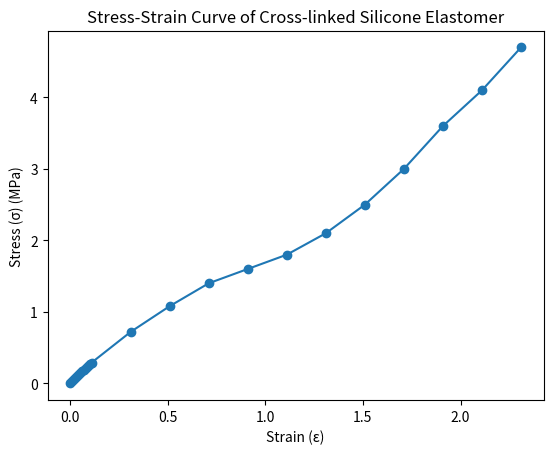

Source code (Python):
import numpy as np
import matplotlib.pyplot as plt

# define the variables
rho = 1.3 # density of the elastomer
N = 6.02214076e23 # Avogadro's number
A = 1 # cross-sectional area of the sample (arbitrary unit)
kB = 1.380649e-23 # Boltzmann constant
T = 298 # temperature in Kelvin
L = 1e-6 # contour length of the polymer (arbitrary unit)

# load the data from the table
epsilon = np.array([0.00, 0.01, 0.02, 0.03, 0.04, 0.05, 0.06, 0.07, 0.08, 0.09, 0.10, 0.11, 0.31, 0.51, 0.71, 0.91, 1.11, 1.31, 1.51, 1.71, 1.91, 2.11, 2.31])
sigma = np.array([0.00, 0.03, 0.06, 0.09, 0.11, 0.14, 0.17, 0.19, 0.22, 0.24, 0.27, 0.29, 0.72, 1.08, 1.40, 1.60, 1.80, 2.10, 2.50, 3.00, 3.60, 4.10, 4.70])

# plot the stress-strain curve
plt.plot(epsilon, sigma, 'o-')
plt.xlabel('Strain (ε)')
plt.ylabel('Stress (σ) (MPa)')
plt.title('Stress-Strain Curve of Cross-linked Silicone Elastomer')
plt.show()

# find the maximum stress at the end of the linear region
linear_region = np.where(epsilon <= 0.1)[0] # indices of the data in the linear region (ε <= 0.1)
max_stress = np.max(sigma[linear_region]) # maximum stress in the linear region
print('Maximum stress in the linear region:', max_stress, 'MPa')
